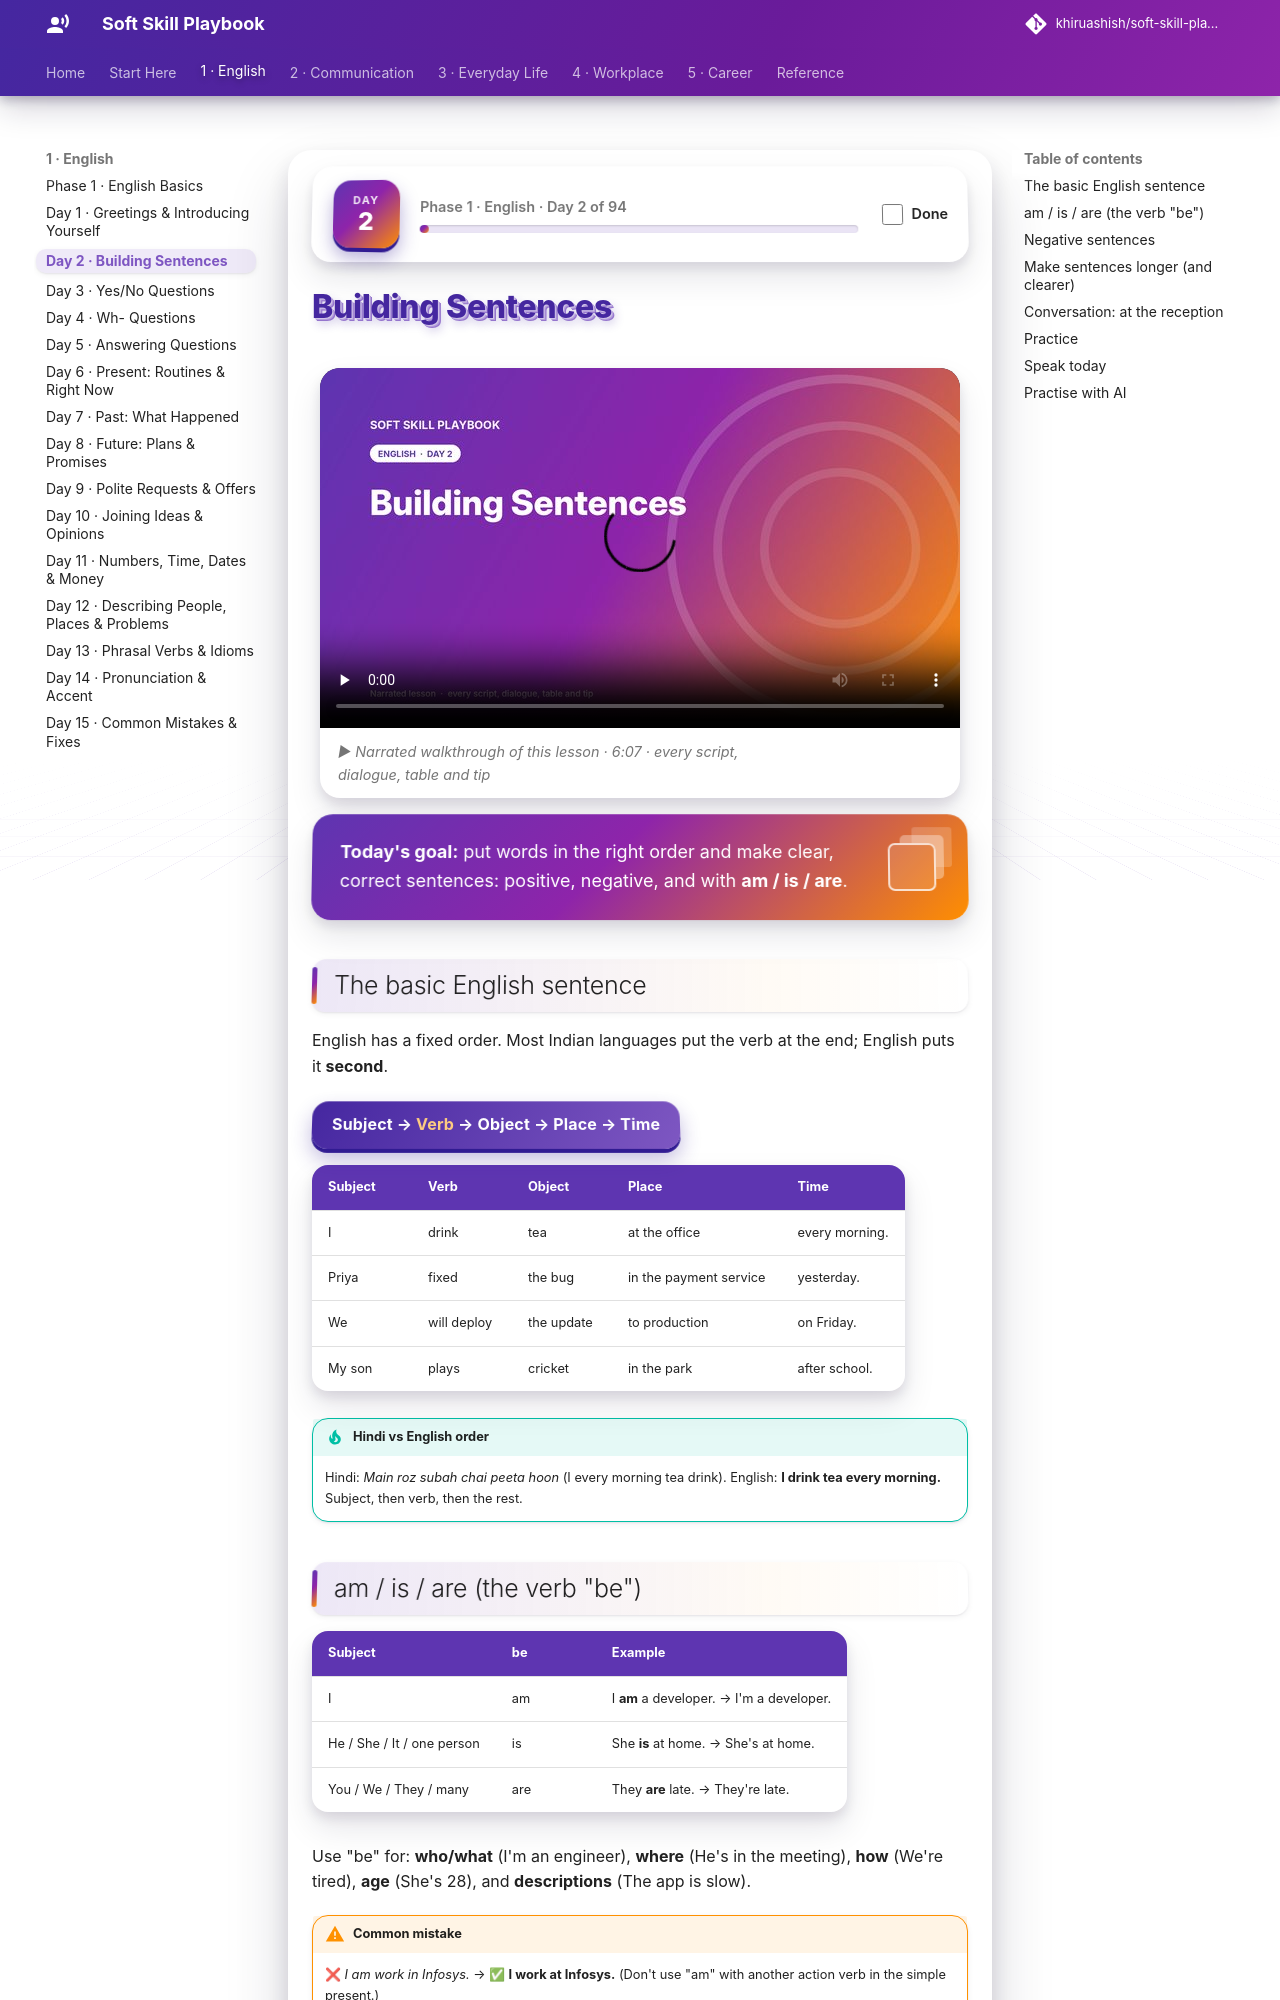

repository: khiruashish/soft-skill-playbook · page: english/02-sentence-building/index.html · generator: mkdocs

# Building Sentences

<div class="ssp-banner" markdown>
**Today's goal:** put words in the right order and make clear, correct sentences: positive, negative,
and with **am / is / are**.
</div>

## The basic English sentence

English has a fixed order. Most Indian languages put the verb at the end; English puts it **second**.

<div class="ssp-formula">Subject → <em>Verb</em> → Object → Place → Time</div>

| Subject | Verb | Object | Place | Time |
|---|---|---|---|---|
| I | drink | tea | at the office | every morning. |
| Priya | fixed | the bug | in the payment service | yesterday. |
| We | will deploy | the update | to production | on Friday. |
| My son | plays | cricket | in the park | after school. |

!!! tip "Hindi vs English order"
    Hindi: *Main roz subah chai peeta hoon* (I every morning tea drink).
    English: **I drink tea every morning.** Subject, then verb, then the rest.

## am / is / are (the verb "be")

| Subject | be | Example |
|---|---|---|
| I | am | I **am** a developer. → I'm a developer. |
| He / She / It / one person | is | She **is** at home. → She's at home. |
| You / We / They / many | are | They **are** late. → They're late. |

Use "be" for: **who/what** (I'm an engineer), **where** (He's in the meeting), **how** (We're tired),
**age** (She's 28), and **descriptions** (The app is slow).

!!! warning "Common mistake"
    ❌ *I am work in Infosys.* → ✅ **I work at Infosys.** (Don't use "am" with another action verb in
    the simple present.)
